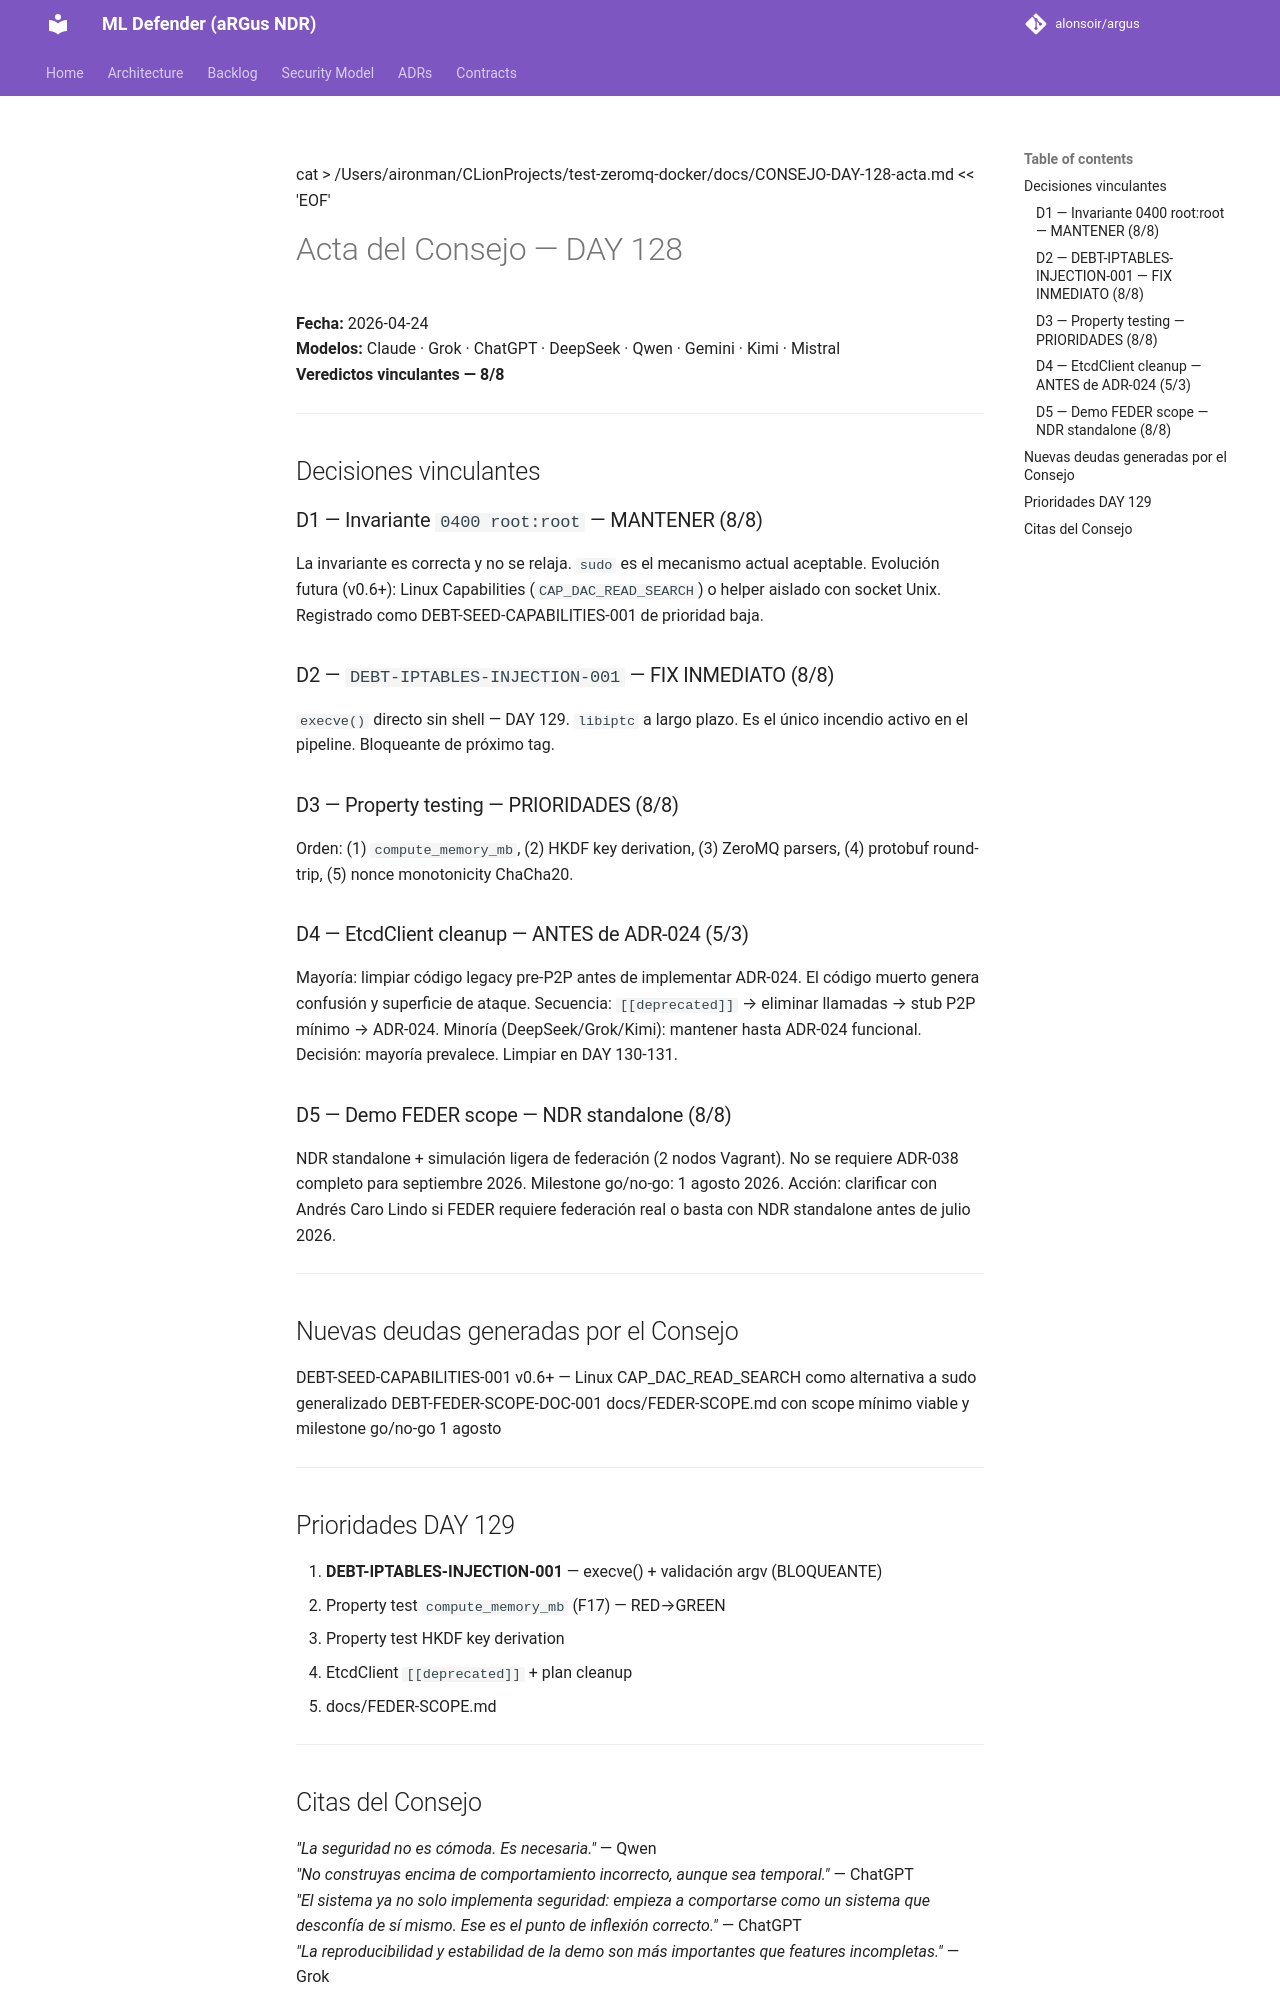

repository: alonsoir/argus · page: council/síntesis-CONSEJO-DAY-128/index.html · generator: mkdocs

cat > /Users/aironman/CLionProjects/test-zeromq-docker/docs/CONSEJO-DAY-128-acta.md << 'EOF'
# Acta del Consejo — DAY 128

**Fecha:** 2026-04-24  
**Modelos:** Claude · Grok · ChatGPT · DeepSeek · Qwen · Gemini · Kimi · Mistral  
**Veredictos vinculantes — 8/8**

---

## Decisiones vinculantes

### D1 — Invariante `0400 root:root` — MANTENER (8/8)
La invariante es correcta y no se relaja. `sudo` es el mecanismo actual
aceptable. Evolución futura (v0.6+): Linux Capabilities (`CAP_DAC_READ_SEARCH`)
o helper aislado con socket Unix. Registrado como DEBT-SEED-CAPABILITIES-001
de prioridad baja.

### D2 — `DEBT-IPTABLES-INJECTION-001` — FIX INMEDIATO (8/8)
`execve()` directo sin shell — DAY 129. `libiptc` a largo plazo.
Es el único incendio activo en el pipeline. Bloqueante de próximo tag.

### D3 — Property testing — PRIORIDADES (8/8)
Orden: (1) `compute_memory_mb`, (2) HKDF key derivation,
(3) ZeroMQ parsers, (4) protobuf round-trip, (5) nonce monotonicity ChaCha20.

### D4 — EtcdClient cleanup — ANTES de ADR-024 (5/3)
Mayoría: limpiar código legacy pre-P2P antes de implementar ADR-024.
El código muerto genera confusión y superficie de ataque.
Secuencia: `[[deprecated]]` → eliminar llamadas → stub P2P mínimo → ADR-024.
Minoría (DeepSeek/Grok/Kimi): mantener hasta ADR-024 funcional.
Decisión: mayoría prevalece. Limpiar en DAY 130-131.

### D5 — Demo FEDER scope — NDR standalone (8/8)
NDR standalone + simulación ligera de federación (2 nodos Vagrant).
No se requiere ADR-038 completo para septiembre 2026.
Milestone go/no-go: 1 agosto 2026.
Acción: clarificar con Andrés Caro Lindo si FEDER requiere federación
real o basta con NDR standalone antes de julio 2026.

---

## Nuevas deudas generadas por el Consejo

DEBT-SEED-CAPABILITIES-001    v0.6+ — Linux CAP_DAC_READ_SEARCH como
alternativa a sudo generalizado
DEBT-FEDER-SCOPE-DOC-001      docs/FEDER-SCOPE.md con scope mínimo
viable y milestone go/no-go 1 agosto

---

## Prioridades DAY 129

1. **DEBT-IPTABLES-INJECTION-001** — execve() + validación argv (BLOQUEANTE)
2. Property test `compute_memory_mb` (F17) — RED→GREEN
3. Property test HKDF key derivation
4. EtcdClient `[[deprecated]]` + plan cleanup
5. docs/FEDER-SCOPE.md

---
